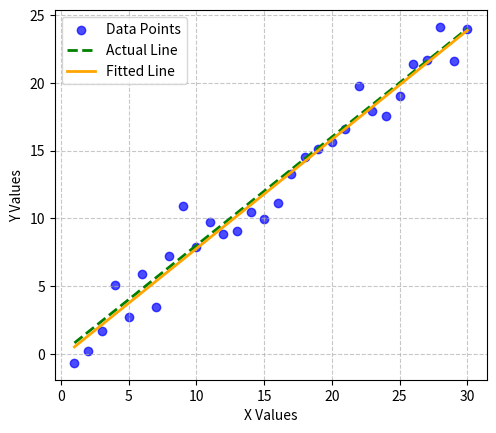

Write the Python code that produced this figure.
"""
LinearRegressor

This module defines a LinearRegressor class for fitting linear regression models to data points and
predicting or extrapolating values based on the fitted model.

[redacted]
[redacted]

Disclaimer:
    This code is provided without any form of license. You are free to use, modify, and distribute
    this code for any purpose without the need for attribution.

Classes:
    - LinearRegressor: A class for fitting linear regression models to data points.

Methods:
    - __init__: Initializes a LinearRegressor object with attributes for line parameters.
    - _validate_points: Validates input data points.
    - fit: Fits a linear regression model to the input data points.
    - smart_fit: Fits a linear regression model, automatically selecting the orientation based on data scale.
    - predict_y: Predicts y values for given x values using the fitted linear regression model.
    - predict_x: Predicts x values for given y values using the fitted linear regression model.

Examples:
    Example usage of the LinearRegressor class can be found at the bottom of this file
    Or you can just run this file (provided you have matplotlib installed) to see a
    nice visual of what the module does
"""
import math


class LinearRegressor:
    def __init__(self):
        """
        Initialize LinearRegressor object with attributes for the line parameters.
        """
        self.x_intercept = None
        self.y_intercept = None
        self.slope = None
        self.inverted = None

    @staticmethod
    def _validate_points(points):
        """
        Validate the input data points.

        Args:
            points (iterable): Iterable containing data points.

        Raises:
            ValueError: If the number of unique data points is less than 2.

        Examples:
            Case 1: Valid points with unique data
            >>> LinearRegressor._validate_points([(1, 2), (3, 4), (5, 6)])

            Case 2: Valid points with duplicate data
            >>> LinearRegressor._validate_points([(1, 2), (3, 4), (1, 2)])

            Case 3: Invalid points - not tuples of two values
            >>> LinearRegressor._validate_points([(1, 2), (3, 4), 5])
            Traceback (most recent call last):
            ValueError: Invalid data points. Each point should be a tuple of two values.

            Case 4: Valid points with two unique data points
            >>> LinearRegressor._validate_points([(1, 2), (3, 4)])

            Case 5: Empty list of points
            >>> LinearRegressor._validate_points([])
            Traceback (most recent call last):
            ValueError: Invalid data points. The number of unique data points must be greater than 1.
        """
        unique_points = (
            len(set(points)) > 1
        )  # We convert the point list to a set to merge any duplicates
        if not unique_points:
            raise ValueError(
                "Invalid data points. The number of unique data points must be greater than 1."
            )

        if not all(isinstance(point, tuple) and len(point) == 2 for point in points):
            raise ValueError(
                "Invalid data points. Each point should be a tuple of two values."
            )

    def fit(self, points):
        """
        Fit a linear regression model to the input data points.

        Args:
            points (iterable): Iterable containing data points.

        Returns:
            LinearRegressor: Self for method chaining.

        Raises:
            ValueError: If the number of unique data points is less than 2.

        Notes:
            The `fit` method calculates the slope, y-intercept, and x-intercept based on the
            provided data points. However, in cases where the ranges of x and y values differ
            significantly, precision issues may arise. In such situations, consider using the
            `smart_fit` method for more accurate and stable results.

        Example:
            >>> data_points = [(1, 5), (2, 10), (3, 15)]
            >>> regressor = LinearRegressor().fit(data_points)
            >>> print(regressor.slope, regressor.y_intercept)
            5.0 0.0
            >>> print(regressor.x_intercept)
            0.0
        """
        points = list(points)
        n = len(points)

        self._validate_points(points)

        x_data = [point[0] for point in points]
        y_data = [point[1] for point in points]

        # Calculate the sums
        sum_x = sum(x_data)
        sum_y = sum(y_data)
        sum_xy = sum(x * y for x, y in zip(x_data, y_data))
        sum_x_squared = sum(x**2 for x in x_data)

        # Calculate the slope and y-intercept
        try:
            self.slope = (n * sum_xy - sum_x * sum_y) / (
                n * sum_x_squared - (sum_x**2)
            )
        except ZeroDivisionError:
            self.slope = None
        self.y_intercept = (sum_y - self.slope * sum_x) / n
        try:
            self.x_intercept = -self.y_intercept / self.slope
        except ZeroDivisionError:
            if sum_y == 0:
                self.x_intercept = 0
            else:
                self.x_intercept = None
        # Fix silly signed zeros
        self.x_intercept = 0.0 if self.x_intercept == -0.0 else self.x_intercept
        self.y_intercept = 0.0 if self.y_intercept == -0.0 else self.y_intercept
        self.slope = 0.0 if self.slope == -0.0 else self.slope
        return self

    def smart_fit(self, points):
        """
        Fit a linear regression model to the input data points, automatically selecting
        the orientation (inverted or not) based on the scale of the data.

        This method is useful when dealing with datasets where the ranges of the x and y
        values differ significantly. In such cases, choosing the correct orientation of
        the line (horizontal or vertical) can lead to more accurate and stable results.

        Args:
            points (iterable): Iterable containing data points.

        Returns:
            LinearRegressor: Self for method chaining.

        Notes:
            The `smart_fit` method considers the data ranges and chooses the orientation
            that minimizes the impact of potential precision issues, providing more robust
            results when dealing with imbalanced scales of x and y values.

            After fitting, the attributes `slope`, `y_intercept`, and `x_intercept` will
            be updated accordingly, and the `inverted` attribute will indicate whether
            the line orientation has been adjusted.

        Example:
            >>> data_points = [(1, 5), (2, 10), (3, 15)]
            >>> regressor = LinearRegressor().smart_fit(data_points)
            >>> print(regressor.slope, regressor.y_intercept)
            5.0 0.0
            >>> print(regressor.inverted)
            True
        """
        self._validate_points(points)

        x_data = [point[0] for point in points]
        y_data = [point[1] for point in points]

        x_range = max(x_data) - min(x_data)
        y_range = max(y_data) - min(y_data)

        if x_range >= y_range:
            self.inverted = False
            self.fit(points)
        else:
            x_data, y_data = y_data, x_data
            self.inverted = True
            self.fit(zip(x_data, y_data))

        # un-invert the result if necessary
        if self.inverted:
            try:
                self.y_intercept = (-1 / self.slope) * self.y_intercept
                self.slope = 1 / self.slope
                self.x_intercept = -self.y_intercept / self.slope
            except ZeroDivisionError:
                self.x_intercept, self.y_intercept = self.y_intercept, self.x_intercept
                self.slope = math.copysign(math.inf, self.slope)
        # Fix silly signed zeros
        self.x_intercept = 0.0 if self.x_intercept == -0.0 else self.x_intercept
        self.y_intercept = 0.0 if self.y_intercept == -0.0 else self.y_intercept
        self.slope = 0.0 if self.slope == -0.0 else self.slope
        return self

    def predict_y(self, x_values):
        """
        Predict y values for given x values using the fitted linear regression model.

        Args:
            x_values (iterable or float): List of x values or a single x value for which
                to predict y values.

        Returns:
            list or float: If a list is provided, returns a list of predicted y values
                corresponding to the input x values. If a single value is provided,
                returns the predicted y value for that x value.

        Example:
            >>> data_points = [(1, 5), (2, 10), (3, 15)]
            >>> regressor = LinearRegressor().smart_fit(data_points)

            # Example 1: Predicting for a list of x values
            >>> new_x_values = [4, 5, 6]
            >>> predicted_y_values = regressor.predict_y(new_x_values)
            >>> print("Predicted y values for new x values:", predicted_y_values)
            Predicted y values for new x values: [20.0, 25.0, 30.0]

            # Example 2: Predicting for a single x value
            >>> single_x_value = 7
            >>> predicted_y_value = regressor.predict_y(single_x_value)
            >>> print("Predicted y value for the single x value:", predicted_y_value)
            Predicted y value for the single x value: 35.0
        """
        if isinstance(x_values, (list, tuple)):
            return [(self.slope * x) + self.y_intercept for x in x_values]
        else:
            return (self.slope * x_values) + self.y_intercept

    def predict_x(self, y_values):
        """
        Predict x values for given y values using the fitted linear regression model.

        Args:
            y_values (iterable or float): List of y values or a single y value for which
                to predict x values.

        Returns:
            list or float: If a list is provided, returns a list of predicted x values
                corresponding to the input y values. If a single value is provided,
                returns the predicted x value for that y value.

        Example:
            >>> data_points = [(1, 5), (2, 10), (3, 15)]
            >>> regressor = LinearRegressor().smart_fit(data_points)

            # Example 1: Predicting for a list of y values
            >>> new_y_values = [18, 22, 28]
            >>> predicted_x_values = regressor.predict_x(new_y_values)
            >>> print("Predicted x values for new y values:", predicted_x_values)
            Predicted x values for new y values: [3.6, 4.4, 5.6]

            # Example 2: Predicting for a single y value
            >>> single_y_value = 30
            >>> predicted_x_value = regressor.predict_x(single_y_value)
            >>> print("Predicted x value for the single y value:", predicted_x_value)
            Predicted x value for the single y value: 6.0
        """
        if isinstance(y_values, (list, tuple)):
            return [(y - self.y_intercept) / self.slope for y in y_values]
        else:
            return (y_values - self.y_intercept) / self.slope


if __name__ == "__main__":
    import matplotlib.pyplot as plt
    import random

    # Generate a more diverse dataset for linear regression
    point_count = 30
    noise_standard_deviation = 1.4
    line_slope = 0.8

    # Generate data points with Gaussian noise
    example_data = [
        (x, x * line_slope + random.gauss(0, noise_standard_deviation))
        for x in range(1, point_count + 1)
    ]

    # Create a LinearRegressor instance and fit it to the example data
    regressor = LinearRegressor().smart_fit(example_data)

    # Display the fitted line and data points using matplotlib
    x_values = [point[0] for point in example_data]
    y_values = [point[1] for point in example_data]

    # Plot the data points
    plt.scatter(x_values, y_values, label="Data Points", color="blue", alpha=0.7)

    # Plot the actual line
    actual_line = [x * line_slope for x in x_values]
    plt.plot(
        x_values,
        actual_line,
        label="Actual Line",
        color="green",
        linestyle="--",
        linewidth=2,
    )

    # Plot the fitted line
    plt.plot(
        x_values,
        regressor.predict_y(x_values),
        label="Fitted Line",
        color="orange",
        linewidth=2,
    )

    # Label the axes
    plt.xlabel("X Values")
    plt.ylabel("Y Values")

    # Keep x and y axes the same scale so that we can see the slope
    plt.gca().set_aspect("equal")

    # Add grid lines for better visualization
    plt.grid(True, linestyle="--", alpha=0.7)

    # Add a legend
    plt.legend()

    # Show the plot
    plt.show()
